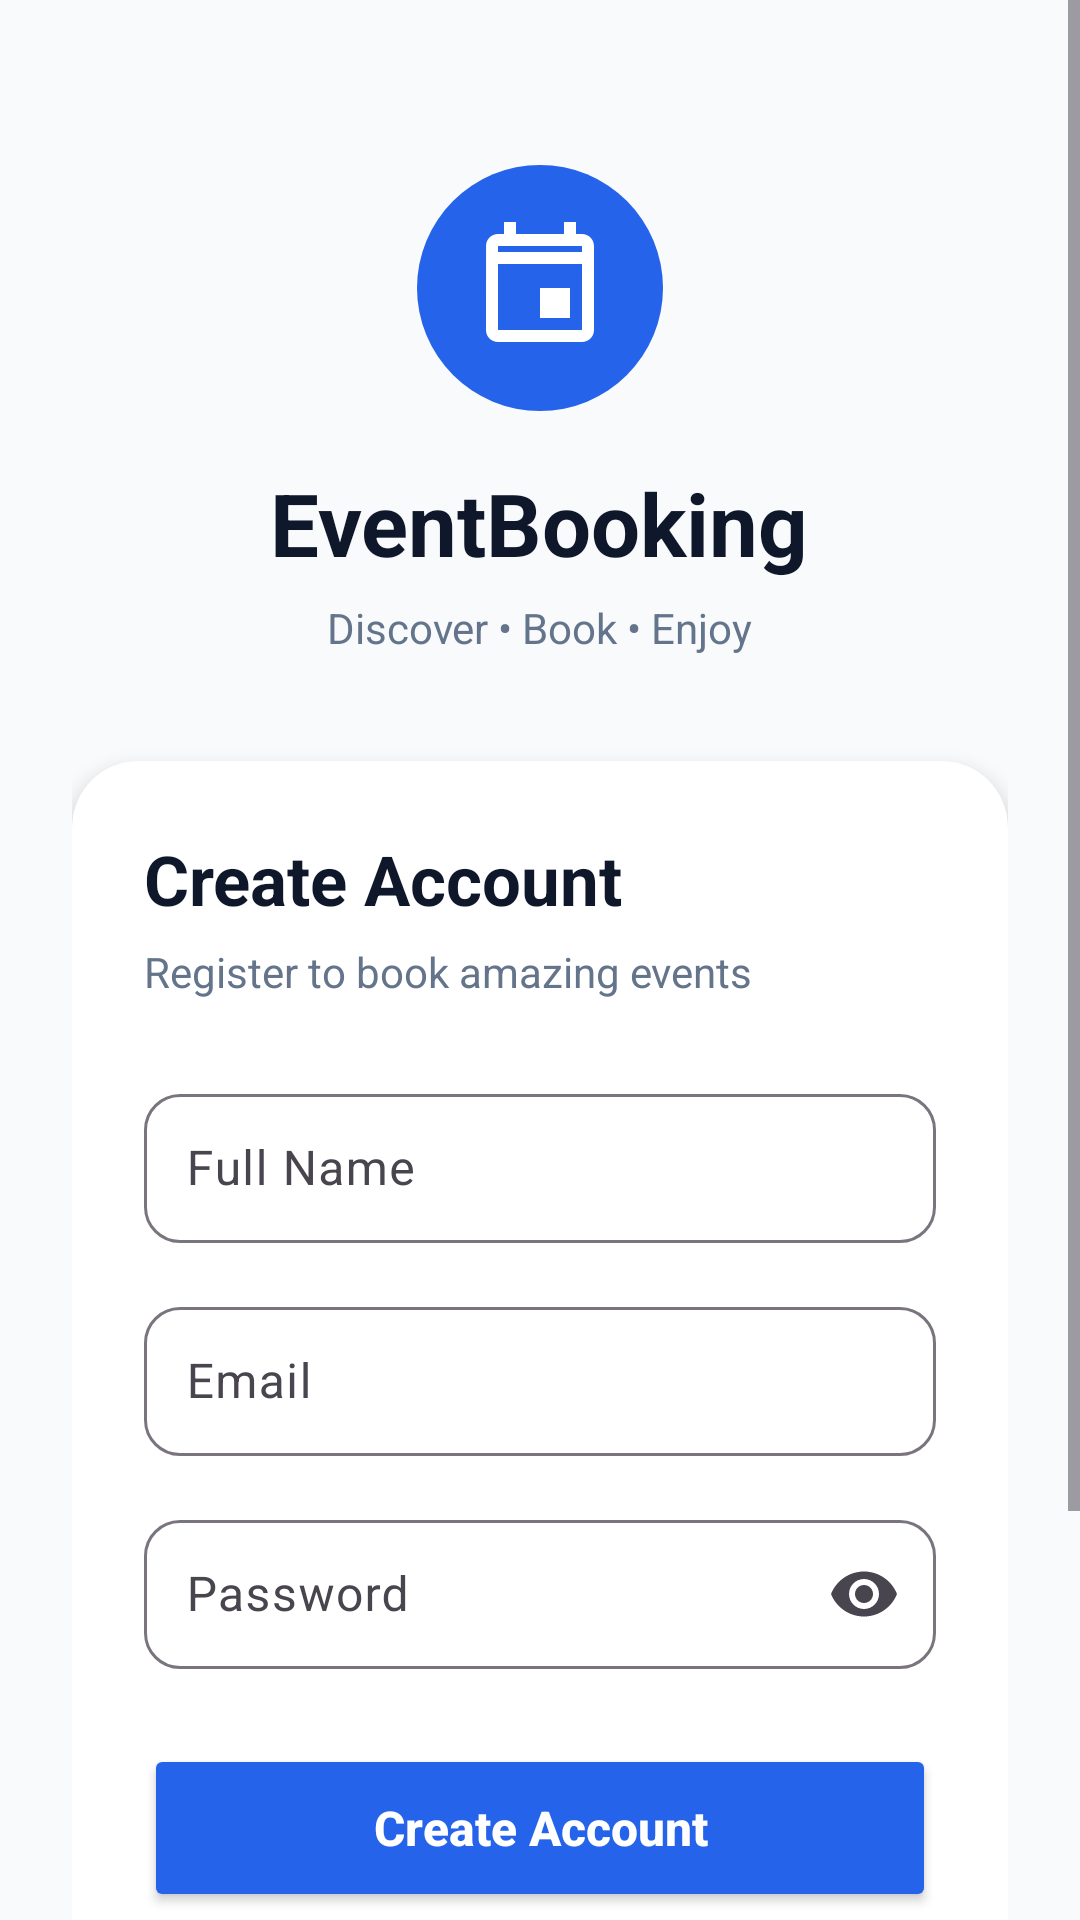

The Android layout XML behind this screen, and the referenced resources:
<!-- AndroidManifest.xml: application theme Theme.EventBookingApp -->
<!-- res/layout/activity_register.xml -->
<?xml version="1.0" encoding="utf-8"?>
<ScrollView
    xmlns:android="http://schemas.android.com/apk/res/android"
    xmlns:app="http://schemas.android.com/apk/res-auto"
    android:layout_width="match_parent"
    android:layout_height="match_parent"
    android:fillViewport="true"
    android:background="#F8FAFC">

    <LinearLayout
        android:layout_width="match_parent"
        android:layout_height="wrap_content"
        android:orientation="vertical"
        android:gravity="center_horizontal"
        android:paddingStart="24dp"
        android:paddingEnd="24dp"
        android:paddingTop="40dp"
        android:paddingBottom="30dp">

        
        <FrameLayout
            android:layout_width="82dp"
            android:layout_height="82dp"
            android:layout_marginTop="15dp"
            android:background="@drawable/bg_logo">

            <ImageView
                android:layout_width="48dp"
                android:layout_height="48dp"
                android:layout_gravity="center"
                android:src="@drawable/ic_event_logo"
                android:contentDescription="Event Booking Logo"/>

        </FrameLayout>


        
        <TextView
            android:layout_width="wrap_content"
            android:layout_height="wrap_content"
            android:layout_marginTop="18dp"
            android:text="EventBooking"
            android:textColor="#0F172A"
            android:textSize="29sp"
            android:textStyle="bold"/>


        
        <TextView
            android:layout_width="wrap_content"
            android:layout_height="wrap_content"
            android:layout_marginTop="6dp"
            android:text="Discover • Book • Enjoy"
            android:textColor="#64748B"
            android:textSize="14sp"/>


        
        <androidx.cardview.widget.CardView
            android:layout_width="match_parent"
            android:layout_height="wrap_content"
            android:layout_marginTop="35dp"
            app:cardBackgroundColor="#FFFFFF"
            app:cardCornerRadius="22dp"
            app:cardElevation="4dp">

            <LinearLayout
                android:layout_width="match_parent"
                android:layout_height="wrap_content"
                android:orientation="vertical"
                android:padding="24dp">

                
                <TextView
                    android:layout_width="wrap_content"
                    android:layout_height="wrap_content"
                    android:text="Create Account"
                    android:textColor="#0F172A"
                    android:textSize="23sp"
                    android:textStyle="bold"/>


                <TextView
                    android:layout_width="wrap_content"
                    android:layout_height="wrap_content"
                    android:layout_marginTop="6dp"
                    android:text="Register to book amazing events"
                    android:textColor="#64748B"
                    android:textSize="14sp"/>


                
                <com.google.android.material.textfield.TextInputLayout
                    android:layout_width="match_parent"
                    android:layout_height="wrap_content"
                    android:layout_marginTop="26dp"
                    android:hint="Full Name"
                    app:boxBackgroundMode="outline"
                    app:boxCornerRadiusTopStart="12dp"
                    app:boxCornerRadiusTopEnd="12dp"
                    app:boxCornerRadiusBottomStart="12dp"
                    app:boxCornerRadiusBottomEnd="12dp">

                    <com.google.android.material.textfield.TextInputEditText
                        android:id="@+id/etName"
                        android:layout_width="match_parent"
                        android:layout_height="wrap_content"
                        android:inputType="textPersonName"
                        android:padding="14dp"/>

                </com.google.android.material.textfield.TextInputLayout>


                
                <com.google.android.material.textfield.TextInputLayout
                    android:layout_width="match_parent"
                    android:layout_height="wrap_content"
                    android:layout_marginTop="16dp"
                    android:hint="Email"
                    app:boxBackgroundMode="outline"
                    app:boxCornerRadiusTopStart="12dp"
                    app:boxCornerRadiusTopEnd="12dp"
                    app:boxCornerRadiusBottomStart="12dp"
                    app:boxCornerRadiusBottomEnd="12dp">

                    <com.google.android.material.textfield.TextInputEditText
                        android:id="@+id/etEmail"
                        android:layout_width="match_parent"
                        android:layout_height="wrap_content"
                        android:inputType="textEmailAddress"
                        android:padding="14dp"/>

                </com.google.android.material.textfield.TextInputLayout>


                
                <com.google.android.material.textfield.TextInputLayout
                    android:layout_width="match_parent"
                    android:layout_height="wrap_content"
                    android:layout_marginTop="16dp"
                    android:hint="Password"
                    app:boxBackgroundMode="outline"
                    app:boxCornerRadiusTopStart="12dp"
                    app:boxCornerRadiusTopEnd="12dp"
                    app:boxCornerRadiusBottomStart="12dp"
                    app:boxCornerRadiusBottomEnd="12dp"
                    app:endIconMode="password_toggle">

                    <com.google.android.material.textfield.TextInputEditText
                        android:id="@+id/etPassword"
                        android:layout_width="match_parent"
                        android:layout_height="wrap_content"
                        android:inputType="textPassword"
                        android:padding="14dp"/>

                </com.google.android.material.textfield.TextInputLayout>


                
                <Button
                    android:id="@+id/btnRegister"
                    android:layout_width="match_parent"
                    android:layout_height="56dp"
                    android:layout_marginTop="25dp"
                    android:backgroundTint="#2563EB"
                    android:text="Create Account"
                    android:textAllCaps="false"
                    android:textColor="#FFFFFF"
                    android:textSize="16sp"
                    android:textStyle="bold"/>

            </LinearLayout>

        </androidx.cardview.widget.CardView>


        
        <TextView
            android:id="@+id/tvLogin"
            android:layout_width="wrap_content"
            android:layout_height="wrap_content"
            android:layout_marginTop="24dp"
            android:padding="10dp"
            android:text="Already have an account? Login"
            android:textColor="#2563EB"
            android:textSize="14sp"
            android:textStyle="bold"/>


        
        <TextView
            android:layout_width="wrap_content"
            android:layout_height="wrap_content"
            android:layout_marginTop="20dp"
            android:text="Secure registration powered by Firebase"
            android:textColor="#94A3B8"
            android:textSize="12sp"/>


        <TextView
            android:layout_width="wrap_content"
            android:layout_height="wrap_content"
            android:layout_marginTop="8dp"
            android:text="© 2026 EventBookingApp"
            android:textColor="#CBD5E1"
            android:textSize="11sp"/>

    </LinearLayout>

</ScrollView>
<!-- resources referenced by this layout -->
<resources>
  <!-- drawable bg_logo (drawable) -->
  <?xml version="1.0" encoding="utf-8"?>
  <shape xmlns:android="http://schemas.android.com/apk/res/android"
      android:shape="oval">
  
      <solid android:color="#2563EB"/>
  
      <corners android:radius="50dp"/>
  
  </shape>
  <!-- drawable ic_event_logo (drawable) -->
  <?xml version="1.0" encoding="utf-8"?>
  <vector xmlns:android="http://schemas.android.com/apk/res/android"
      android:width="48dp"
      android:height="48dp"
      android:viewportWidth="24"
      android:viewportHeight="24">
  
      <path
          android:fillColor="#FFFFFF"
          android:pathData="M17,12h-5v5h5v-5zM16,1v2H8V1H6v2H5c-1.11,0 -1.99,0.9 -1.99,2L3,19c0,1.1 0.89,2 2,2h14c1.1,0 2,-0.9 2,-2V5c0,-1.1 -0.9,-2 -2,-2h-1V1h-2zM19,19H5V8h14v11zM5,6V5h14v1H5z" />
  
  </vector>
  <style name="Theme.EventBookingApp" parent="Base.Theme.EventBookingApp" />
  <style name="Base.Theme.EventBookingApp" parent="Theme.Material3.Light.NoActionBar">
  
          <item name="android:windowLightStatusBar">true</item>
          <item name="android:windowBackground">@android:color/white</item>
  
      </style>
</resources>
